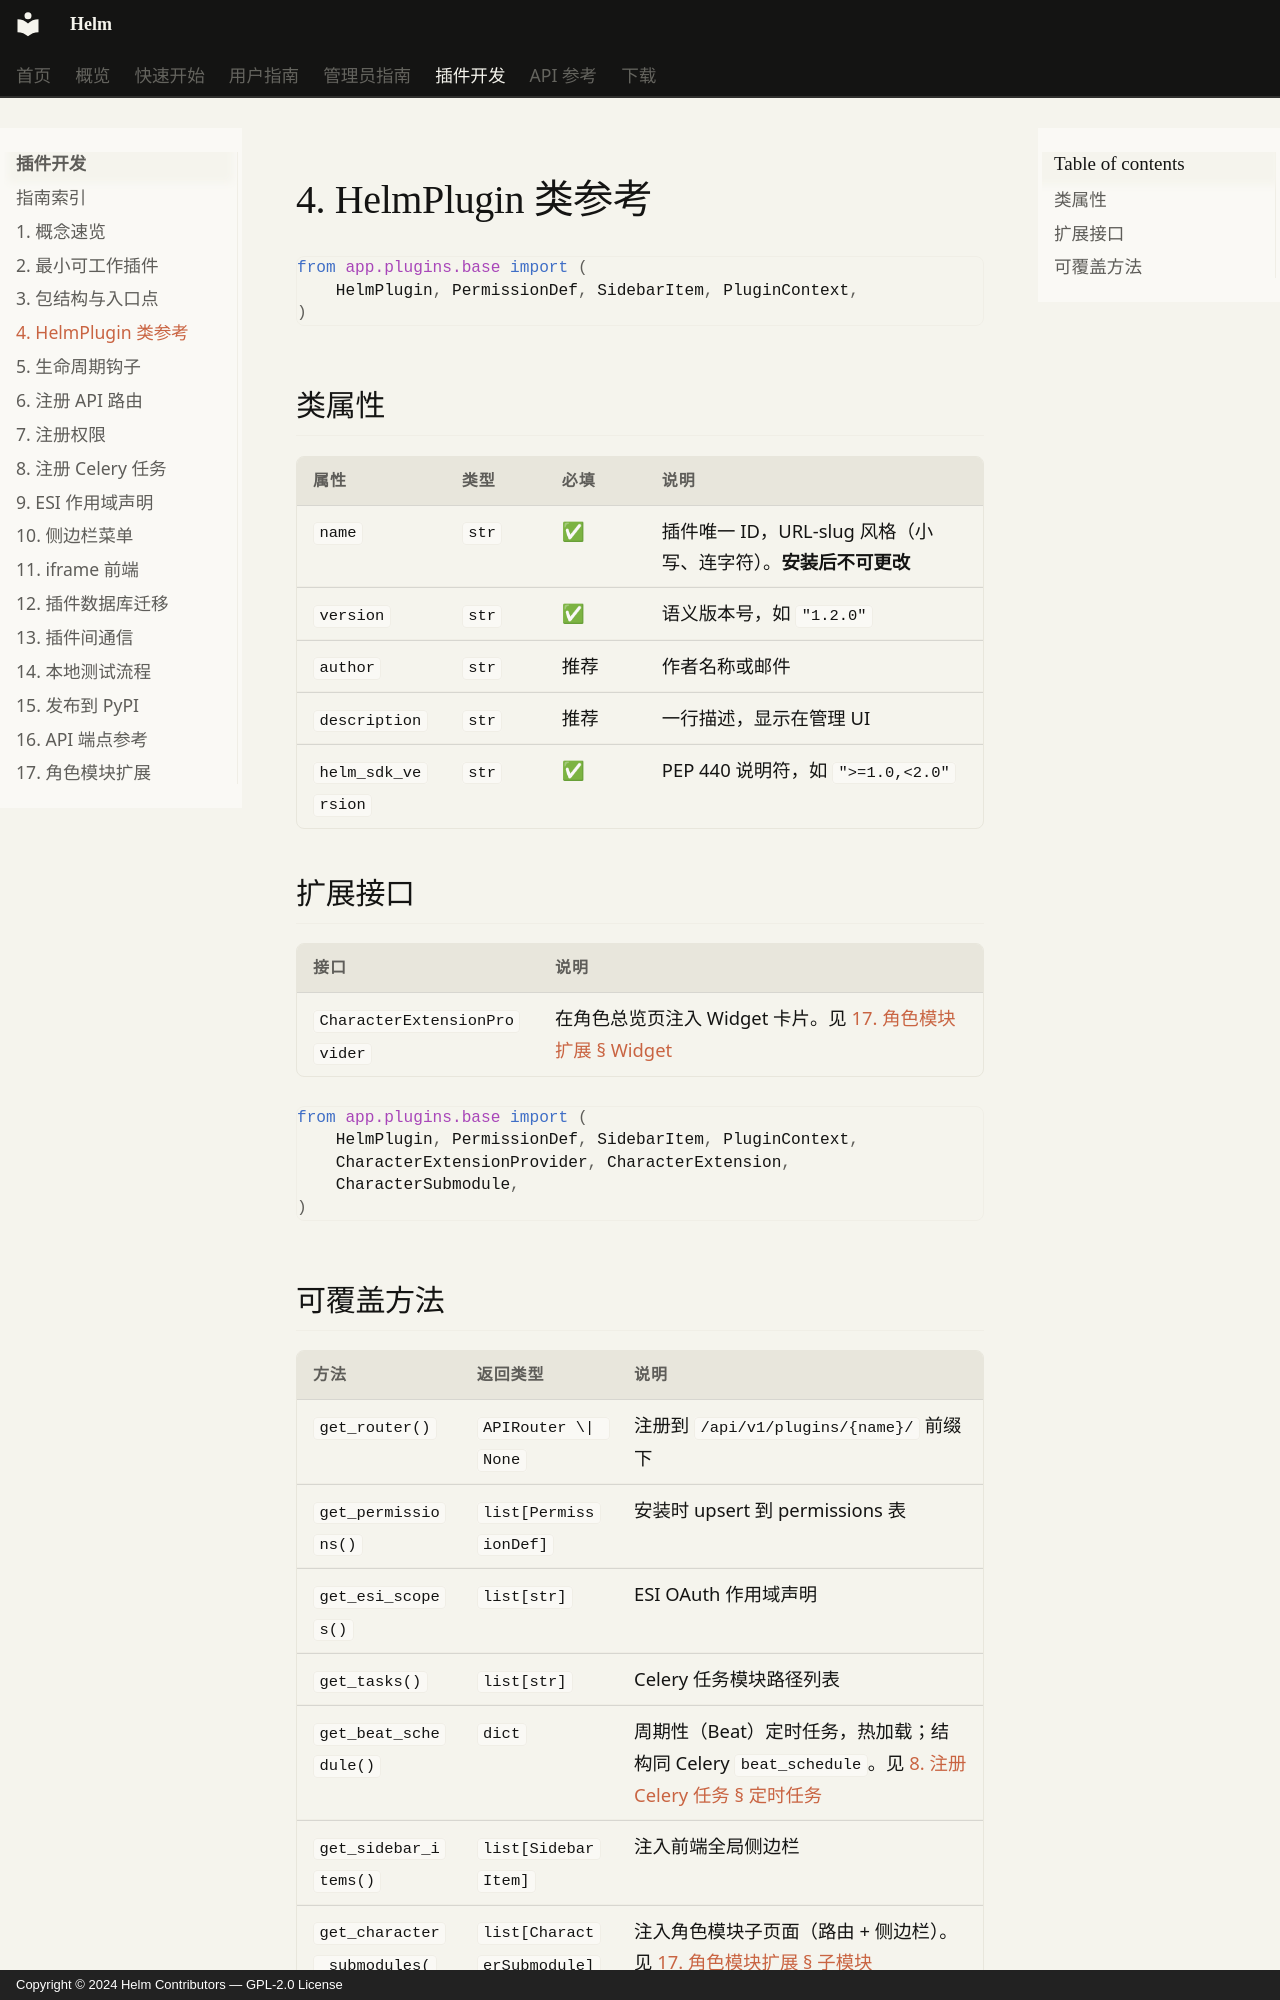

repository: Jerry-Scintilla/Helm-docs · page: plugin-dev/04-helmplugin-reference/index.html · generator: mkdocs · copyright: Copyright © 2024 Helm Contributors — GPL-2.0 License

# 4. HelmPlugin 类参考

```python
from app.plugins.base import (
    HelmPlugin, PermissionDef, SidebarItem, PluginContext,
)
```

## 类属性

| 属性 | 类型 | 必填 | 说明 |
|------|------|------|------|
| `name` | `str` | ✅ | 插件唯一 ID，URL-slug 风格（小写、连字符）。**安装后不可更改** |
| `version` | `str` | ✅ | 语义版本号，如 `"1.2.0"` |
| `author` | `str` | 推荐 | 作者名称或邮件 |
| `description` | `str` | 推荐 | 一行描述，显示在管理 UI |
| `helm_sdk_version` | `str` | ✅ | PEP 440 说明符，如 `">=1.0,<2.0"` |

## 扩展接口

| 接口 | 说明 |
|------|------|
| `CharacterExtensionProvider` | 在角色总览页注入 Widget 卡片。见 [17. 角色模块扩展 § Widget](17-character-extension.md) |

```python
from app.plugins.base import (
    HelmPlugin, PermissionDef, SidebarItem, PluginContext,
    CharacterExtensionProvider, CharacterExtension,
    CharacterSubmodule,
)
```
